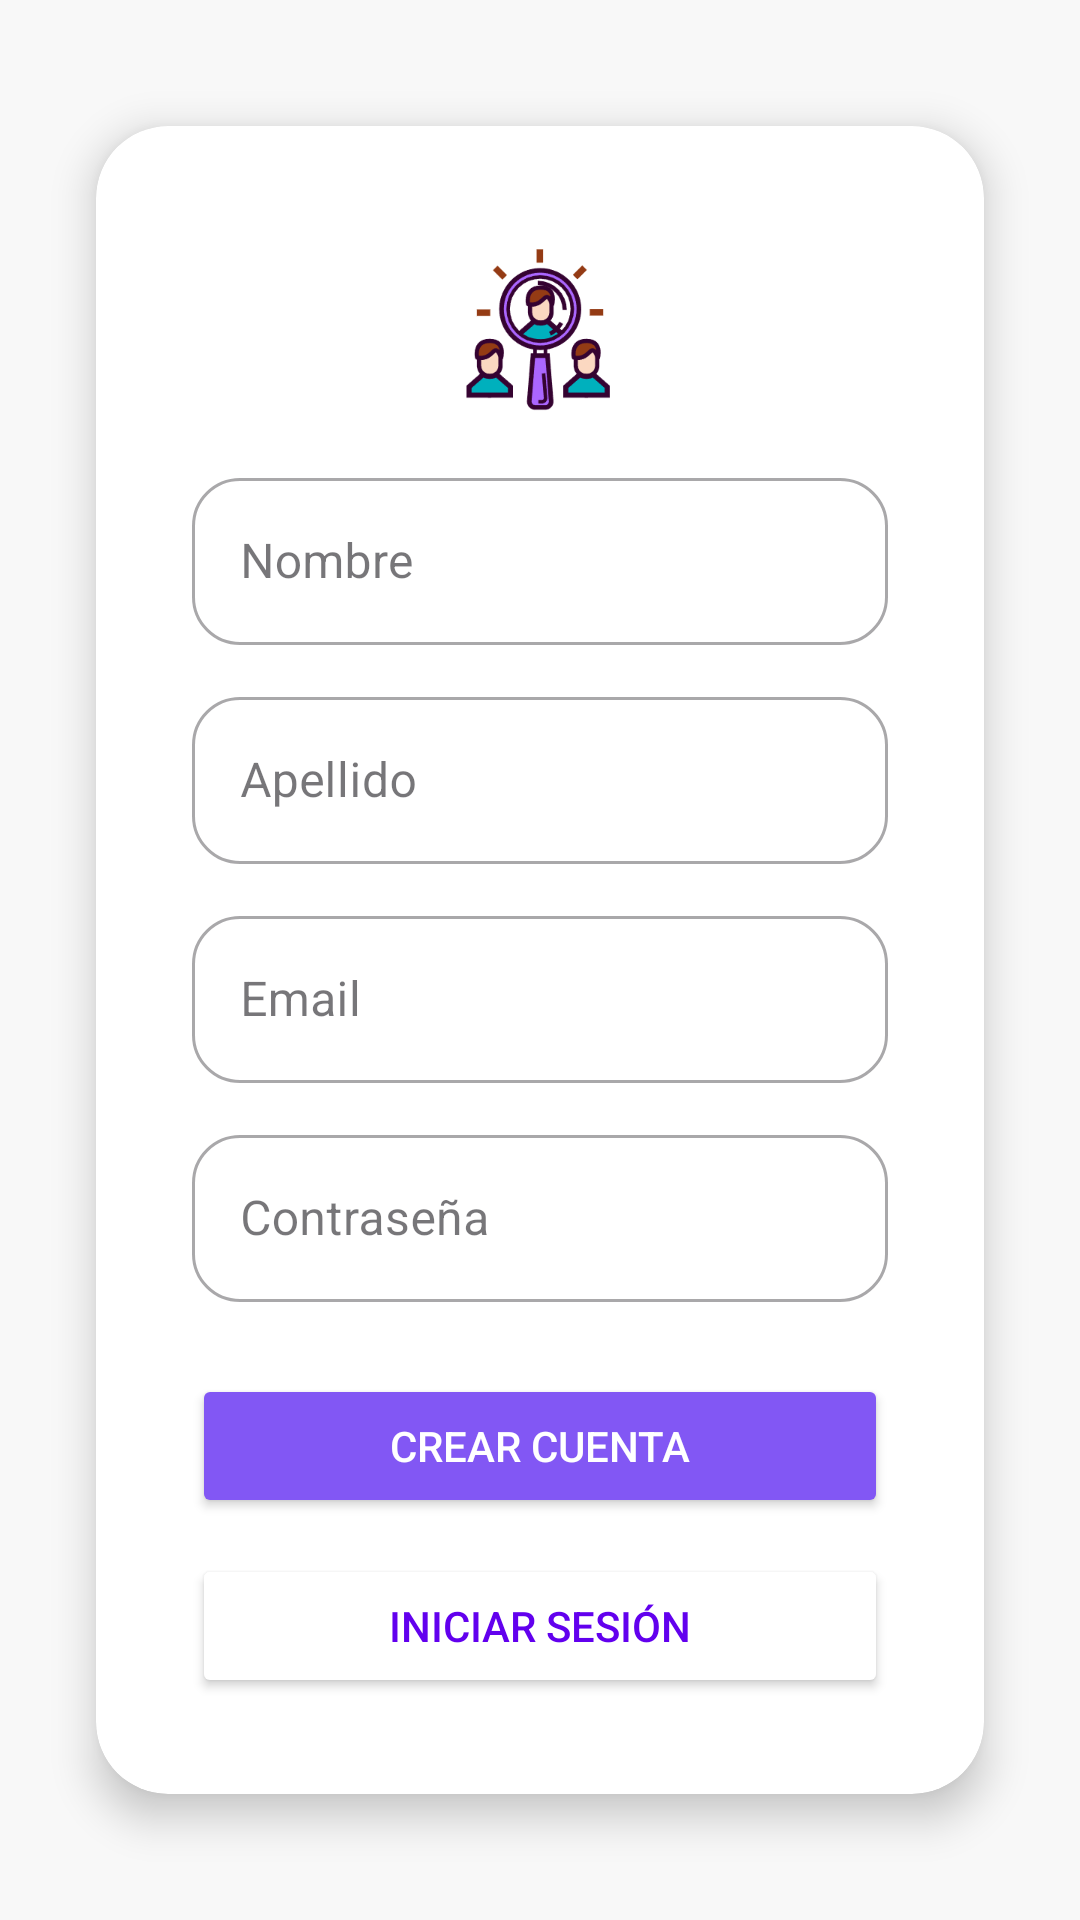

Produce the Android XML layout that renders to this screen, including the resource entries it uses.
<!-- AndroidManifest.xml: application theme Theme.AppClienteMoviles1 -->
<!-- res/layout/fragment_registro.xml -->
<?xml version="1.0" encoding="utf-8"?>
<androidx.constraintlayout.widget.ConstraintLayout xmlns:android="http://schemas.android.com/apk/res/android"
    xmlns:app="http://schemas.android.com/apk/res-auto"
    xmlns:tools="http://schemas.android.com/tools"
    android:id="@+id/frameLayout"
    android:layout_width="match_parent"
    android:layout_height="match_parent"
    android:background="#F8F8F8"
    tools:context=".ui.fragments.RegistroFragment">

    <androidx.cardview.widget.CardView
        android:id="@+id/cardRegistro"
        android:layout_width="0dp"
        android:layout_height="wrap_content"
        android:layout_margin="32dp"
        android:background="@android:color/white"
        app:cardElevation="8dp"
        app:cardCornerRadius="24dp"
        app:layout_constraintTop_toTopOf="parent"
        app:layout_constraintBottom_toBottomOf="parent"
        app:layout_constraintStart_toStartOf="parent"
        app:layout_constraintEnd_toEndOf="parent">

        <LinearLayout
            android:layout_width="match_parent"
            android:layout_height="wrap_content"
            android:orientation="vertical"
            android:padding="32dp"
            android:gravity="center_horizontal">

            
            <ImageView
                android:id="@+id/logoRegistro"
                android:layout_width="72dp"
                android:layout_height="72dp"
                android:layout_marginBottom="8dp"
                app:srcCompat="@drawable/discover_svgrepo_com" />

            <com.google.android.material.textfield.TextInputLayout
                android:layout_width="match_parent"
                android:layout_height="wrap_content"
                style="@style/Widget.MaterialComponents.TextInputLayout.OutlinedBox"
                android:layout_marginBottom="12dp"
                app:boxCornerRadiusTopStart="16dp"
                app:boxCornerRadiusTopEnd="16dp"
                app:boxCornerRadiusBottomStart="16dp"
                app:boxCornerRadiusBottomEnd="16dp">

                <com.google.android.material.textfield.TextInputEditText
                    android:id="@+id/inputNombre"
                    android:layout_width="match_parent"
                    android:layout_height="wrap_content"
                    android:hint="Nombre" />
            </com.google.android.material.textfield.TextInputLayout>

            <com.google.android.material.textfield.TextInputLayout
                android:layout_width="match_parent"
                android:layout_height="wrap_content"
                style="@style/Widget.MaterialComponents.TextInputLayout.OutlinedBox"
                android:layout_marginBottom="12dp"
                app:boxCornerRadiusTopStart="16dp"
                app:boxCornerRadiusTopEnd="16dp"
                app:boxCornerRadiusBottomStart="16dp"
                app:boxCornerRadiusBottomEnd="16dp">

                <com.google.android.material.textfield.TextInputEditText
                    android:id="@+id/inputApellido"
                    android:layout_width="match_parent"
                    android:layout_height="wrap_content"
                    android:hint="Apellido" />
            </com.google.android.material.textfield.TextInputLayout>

            <com.google.android.material.textfield.TextInputLayout
                android:layout_width="match_parent"
                android:layout_height="wrap_content"
                style="@style/Widget.MaterialComponents.TextInputLayout.OutlinedBox"
                android:layout_marginBottom="12dp"
                app:boxCornerRadiusTopStart="16dp"
                app:boxCornerRadiusTopEnd="16dp"
                app:boxCornerRadiusBottomStart="16dp"
                app:boxCornerRadiusBottomEnd="16dp">

                <com.google.android.material.textfield.TextInputEditText
                    android:id="@+id/inputEmail"
                    android:layout_width="match_parent"
                    android:layout_height="wrap_content"
                    android:hint="Email"
                    android:inputType="textEmailAddress" />
            </com.google.android.material.textfield.TextInputLayout>

            <com.google.android.material.textfield.TextInputLayout
                android:layout_width="match_parent"
                android:layout_height="wrap_content"
                style="@style/Widget.MaterialComponents.TextInputLayout.OutlinedBox"
                android:layout_marginBottom="24dp"
                app:boxCornerRadiusTopStart="16dp"
                app:boxCornerRadiusTopEnd="16dp"
                app:boxCornerRadiusBottomStart="16dp"
                app:boxCornerRadiusBottomEnd="16dp">

                <com.google.android.material.textfield.TextInputEditText
                    android:id="@+id/inputPassword"
                    android:layout_width="match_parent"
                    android:layout_height="wrap_content"
                    android:hint="Contraseña"
                    android:inputType="textPassword"/>
            </com.google.android.material.textfield.TextInputLayout>

            <Button
                android:id="@+id/btnRegistrarse"
                android:layout_width="match_parent"
                android:layout_height="wrap_content"
                android:layout_marginBottom="12dp"
                android:backgroundTint="#8257F4"
                android:text="Crear Cuenta"
                android:textColor="#FFF" />

            <Button
                android:id="@+id/btnIniciarSesion"
                android:layout_width="match_parent"
                android:layout_height="wrap_content"
                android:text="Iniciar Sesión"
                android:textColor="#6200EE"
                android:backgroundTint="#FFF"/>
        </LinearLayout>
    </androidx.cardview.widget.CardView>

</androidx.constraintlayout.widget.ConstraintLayout>
<!-- resources referenced by this layout -->
<resources>
  <!-- drawable discover_svgrepo_com: png bitmap (drawable, 12666 bytes) -->
  <style name="Theme.AppClienteMoviles1" parent="Base.Theme.AppClienteMoviles1" />
  <style name="Base.Theme.AppClienteMoviles1" parent="Theme.Material3.DayNight.NoActionBar">
          
          
      </style>
</resources>
